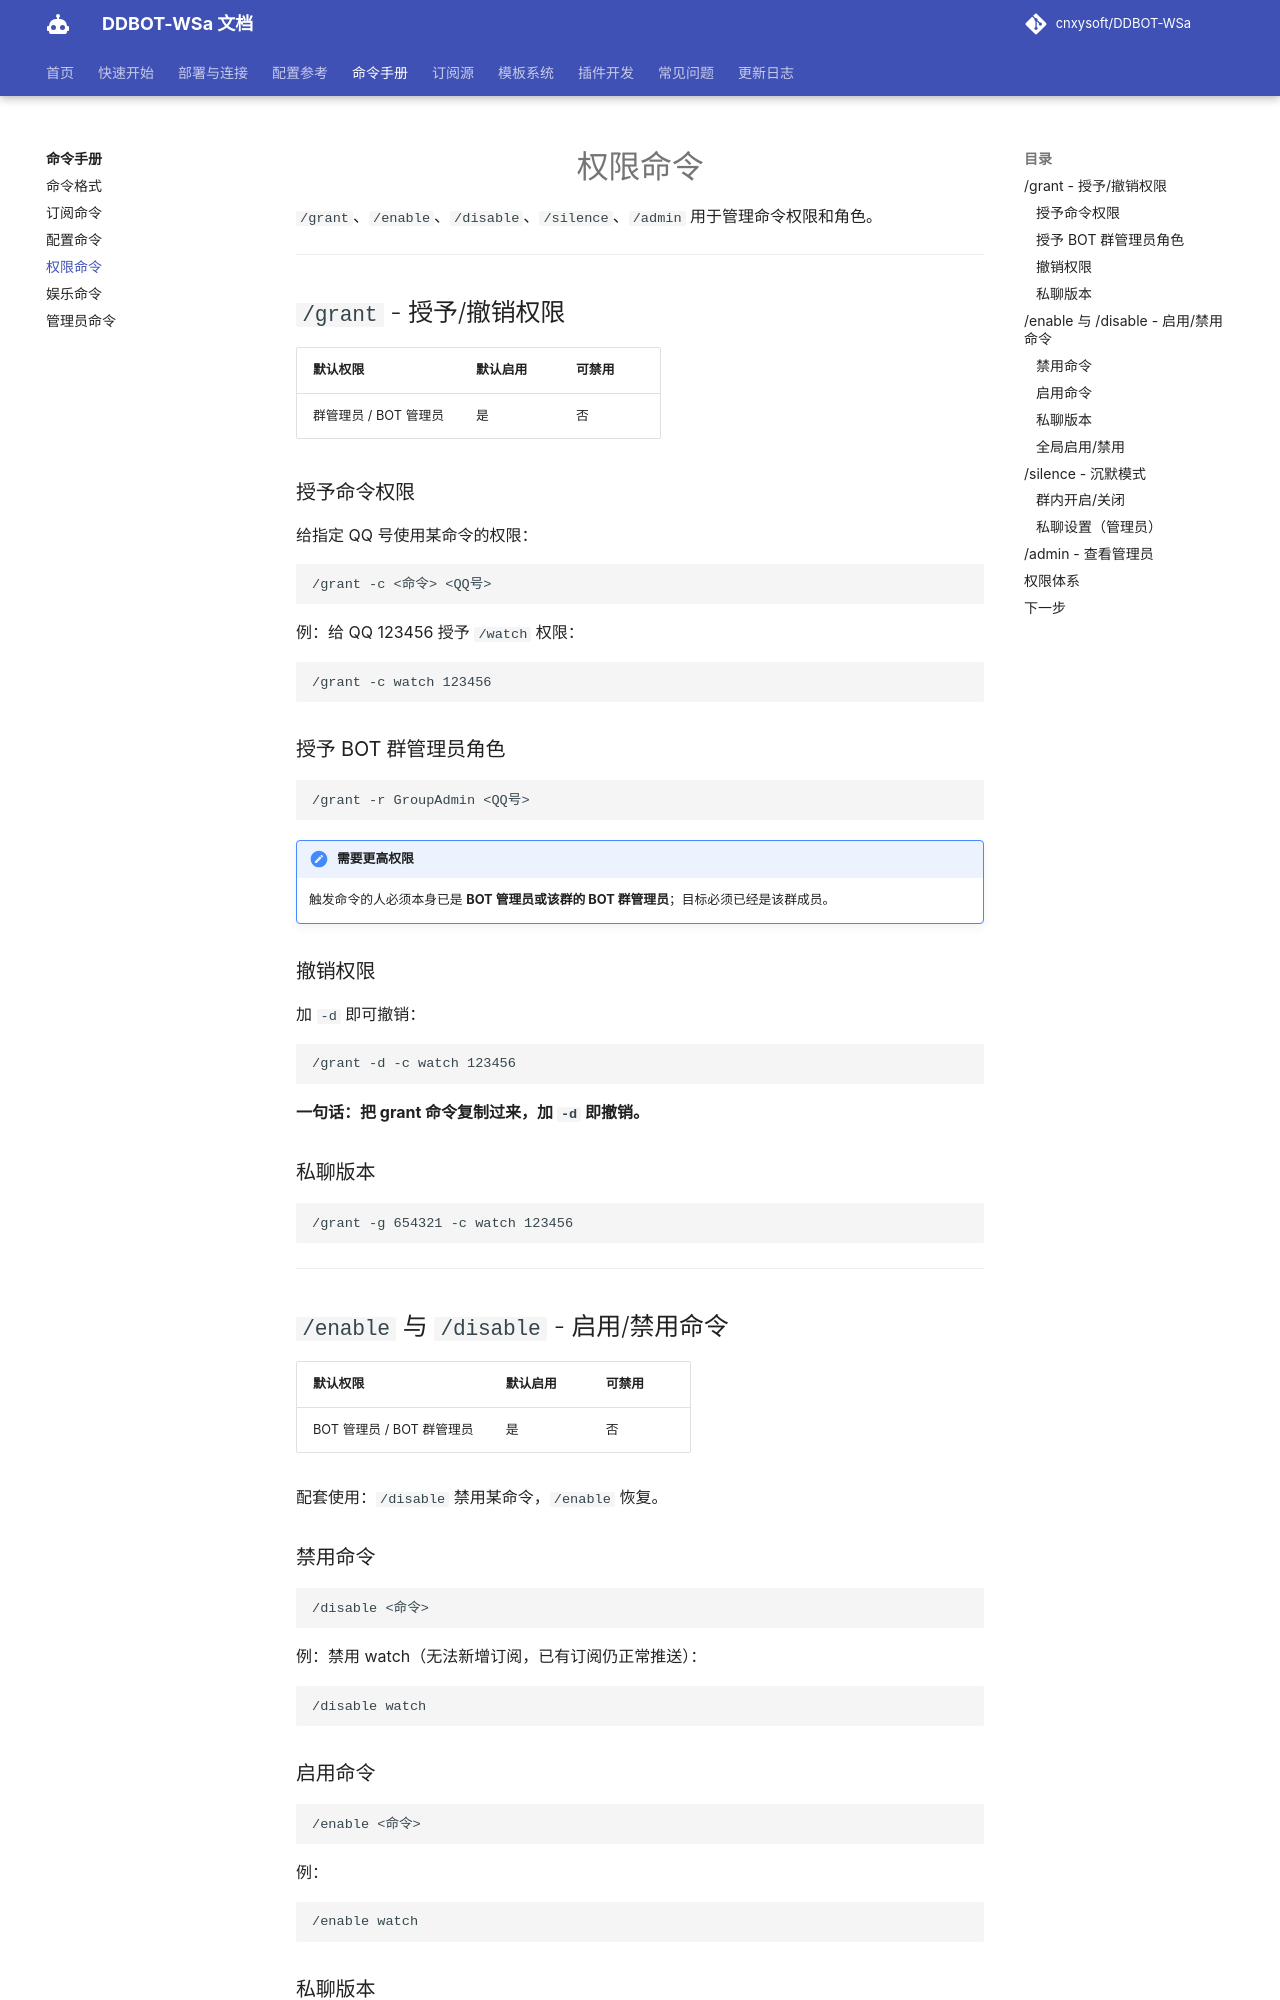

repository: kizunerwe/DDBOT-WSa-docs · page: commands/permission/index.html · generator: mkdocs

# 权限命令

`/grant`、`/enable`、`/disable`、`/silence`、`/admin` 用于管理命令权限和角色。

---

## `/grant` - 授予/撤销权限

| 默认权限 | 默认启用 | 可禁用 |
|---------|---------|--------|
| 群管理员 / BOT 管理员 | 是 | 否 |

### 授予命令权限

给指定 QQ 号使用某命令的权限：

```
/grant -c <命令> <QQ号>
```

例：给 QQ 123456 授予 `/watch` 权限：

```
/grant -c watch 123456
```

### 授予 BOT 群管理员角色

```
/grant -r GroupAdmin <QQ号>
```

!!! note "需要更高权限"
    触发命令的人必须本身已是 **BOT 管理员或该群的 BOT 群管理员**；目标必须已经是该群成员。

### 撤销权限

加 `-d` 即可撤销：

```
/grant -d -c watch 123456
```

**一句话：把 grant 命令复制过来，加 `-d` 即撤销。**

### 私聊版本

```
/grant -g 654321 -c watch 123456
```

---

## `/enable` 与 `/disable` - 启用/禁用命令

| 默认权限 | 默认启用 | 可禁用 |
|---------|---------|--------|
| BOT 管理员 / BOT 群管理员 | 是 | 否 |

配套使用：`/disable` 禁用某命令，`/enable` 恢复。

### 禁用命令

```
/disable <命令>
```

例：禁用 watch（无法新增订阅，已有订阅仍正常推送）：

```
/disable watch
```

### 启用命令

```
/enable <命令>
```

例：

```
/enable watch
```

### 私聊版本

```
/disable -g 123456 watch
/enable -g 123456 watch
```
